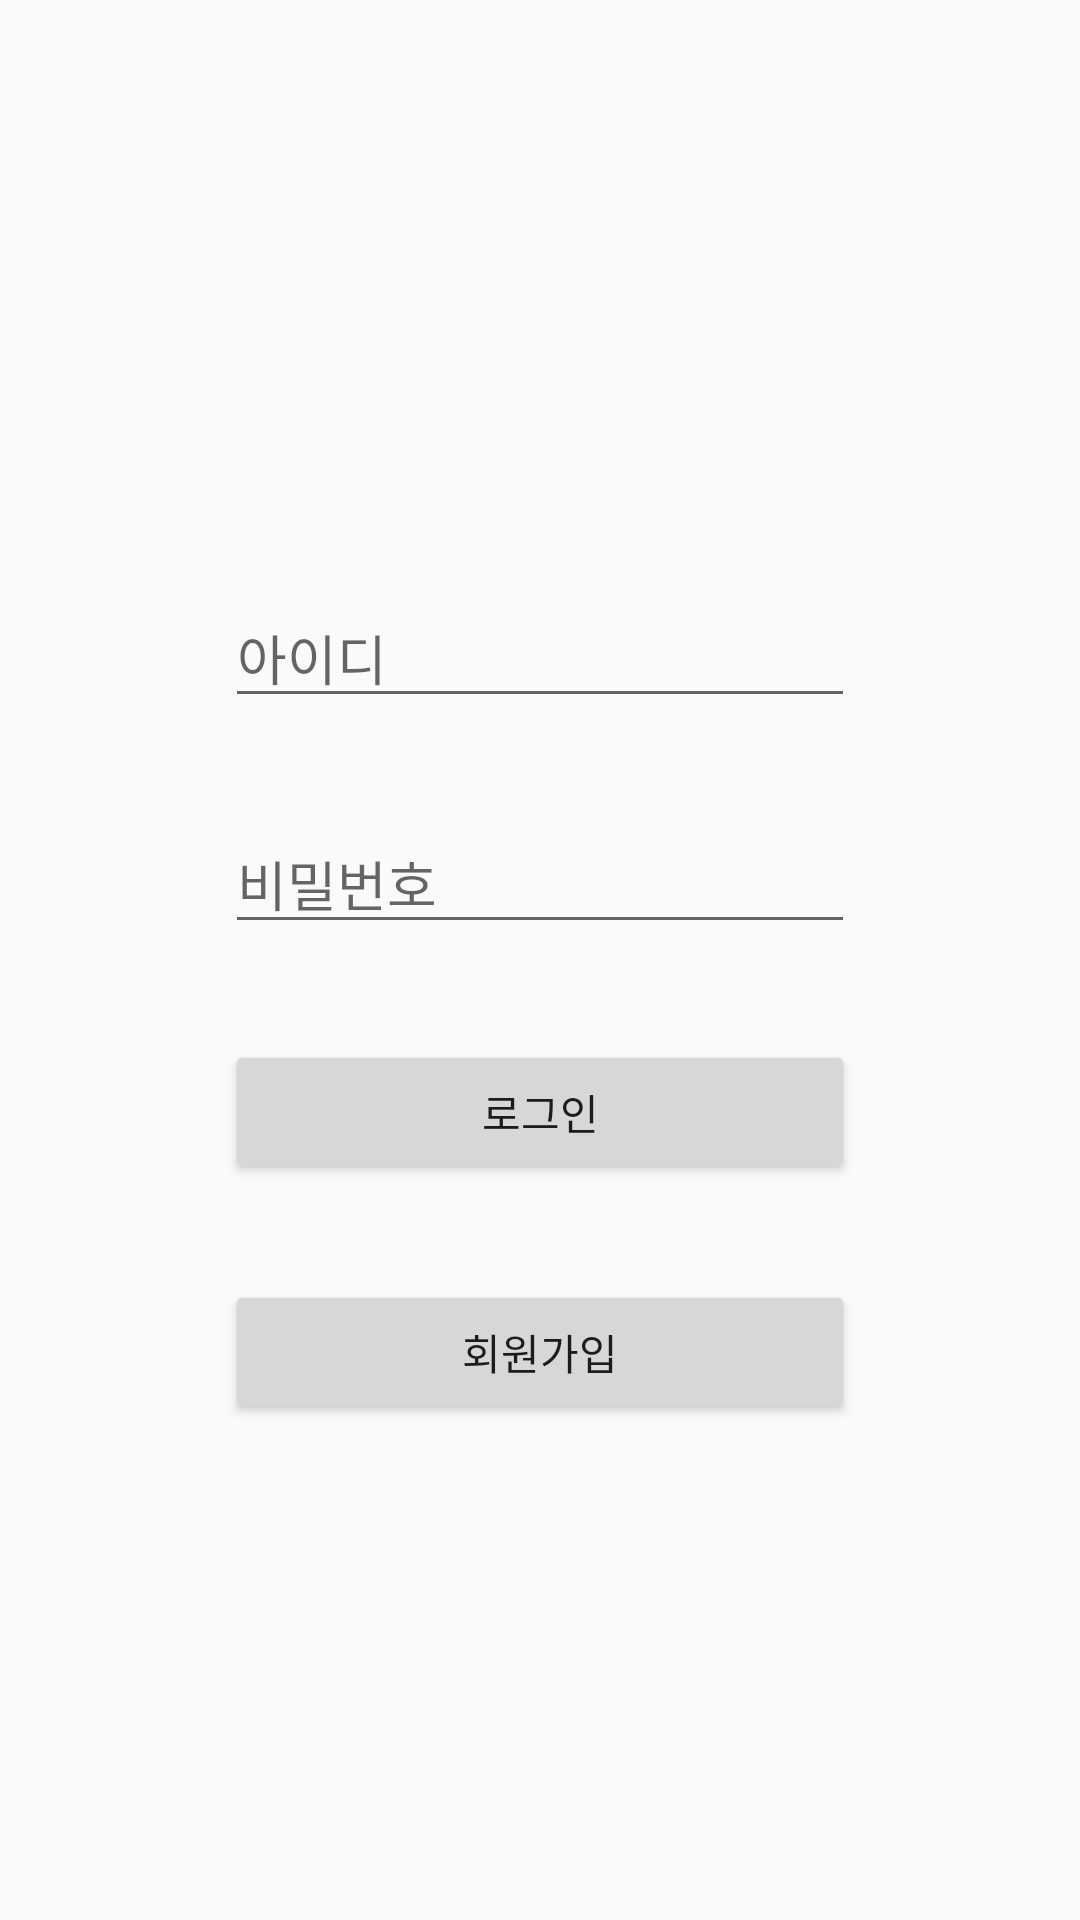

This screen was rendered from an Android layout file. Write that file and the resources it references.
<!-- AndroidManifest.xml: application theme AppTheme -->
<!-- res/layout/activity_login.xml -->
<?xml version="1.0" encoding="utf-8"?>
<androidx.constraintlayout.widget.ConstraintLayout xmlns:android="http://schemas.android.com/apk/res/android"
    xmlns:app="http://schemas.android.com/apk/res-auto"
    xmlns:tools="http://schemas.android.com/tools"
    android:layout_width="match_parent"
    android:layout_height="match_parent"
    tools:context=".LoginActivity">

    <EditText
        android:id="@+id/et_id"
        android:layout_width="wrap_content"
        android:layout_height="wrap_content"
        android:layout_marginStart="8dp"
        android:layout_marginLeft="8dp"
        android:layout_marginTop="196dp"
        android:layout_marginEnd="8dp"
        android:layout_marginRight="8dp"
        android:ems="10"
        android:hint="아이디"
        android:inputType="textEmailAddress"
        app:layout_constraintEnd_toEndOf="parent"
        app:layout_constraintStart_toStartOf="parent"
        app:layout_constraintTop_toTopOf="parent" />

    <EditText
        android:id="@+id/et_pass"
        android:layout_width="wrap_content"
        android:layout_height="wrap_content"
        android:layout_marginTop="32dp"
        android:ems="10"
        android:hint="비밀번호"
        android:inputType="textPassword"
        app:layout_constraintEnd_toEndOf="@+id/et_id"
        app:layout_constraintTop_toBottomOf="@+id/et_id" />

    <Button
        android:id="@+id/btn_login"
        android:layout_width="0dp"
        android:layout_height="wrap_content"
        android:layout_marginTop="32dp"
        android:text="로그인"
        app:layout_constraintEnd_toEndOf="@+id/et_pass"
        app:layout_constraintStart_toStartOf="@+id/et_pass"
        app:layout_constraintTop_toBottomOf="@+id/et_pass" />

    <Button
        android:id="@+id/btn_register"
        android:layout_width="0dp"
        android:layout_height="wrap_content"
        android:layout_marginTop="32dp"
        android:text="회원가입"
        app:layout_constraintEnd_toEndOf="@+id/btn_login"
        app:layout_constraintStart_toStartOf="@+id/btn_login"
        app:layout_constraintTop_toBottomOf="@+id/btn_login" />
</androidx.constraintlayout.widget.ConstraintLayout>
<!-- resources referenced by this layout -->
<resources>
  <style name="AppTheme" parent="Theme.AppCompat.Light.DarkActionBar">
          
          <item name="colorPrimary">@color/colorPrimary</item>
          <item name="colorPrimaryDark">@color/colorPrimaryDark</item>
          <item name="colorAccent">@color/colorAccent</item>
      </style>
  <color name="colorPrimary">#6200EE</color>
  <color name="colorPrimaryDark">#3700B3</color>
  <color name="colorAccent">#03DAC5</color>
</resources>
